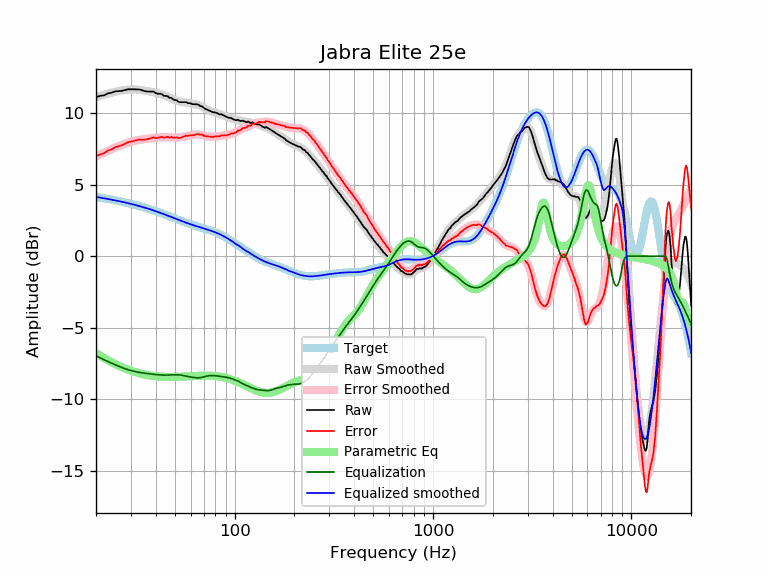

The file beside this chart, header and first rows:
frequency, raw, error, smoothed, error_smoothed, equalization, parametric_eq, equalized_raw, equalized_smoothed, target
20, 11.12, 6.98, 11.11, 6.97, -6.97, -6.78, 4.15, 4.14, 4.14
21, 11.21, 7.12, 11.21, 7.11, -7.11, -6.97, 4.10, 4.09, 4.09
22, 11.25, 7.21, 11.29, 7.25, -7.25, -7.13, 4.00, 4.05, 4.05
23, 11.39, 7.39, 11.37, 7.37, -7.37, -7.29, 4.02, 4.00, 4.00
24, 11.43, 7.48, 11.44, 7.49, -7.49, -7.42, 3.94, 3.95, 3.95
25, 11.53, 7.63, 11.50, 7.60, -7.60, -7.55, 3.93, 3.90, 3.90
26, 11.54, 7.69, 11.55, 7.70, -7.70, -7.66, 3.84, 3.85, 3.85
27, 11.56, 7.76, 11.59, 7.79, -7.79, -7.76, 3.77, 3.81, 3.81
28, 11.62, 7.86, 11.63, 7.87, -7.87, -7.86, 3.75, 3.76, 3.76
29, 11.67, 7.96, 11.65, 7.94, -7.94, -7.94, 3.73, 3.71, 3.71
30, 11.67, 8.01, 11.66, 8.00, -8.00, -8.01, 3.67, 3.66, 3.66
31, 11.67, 8.06, 11.66, 8.05, -8.05, -8.08, 3.62, 3.61, 3.61
32, 11.66, 8.10, 11.65, 8.10, -8.10, -8.13, 3.57, 3.56, 3.56
33, 11.66, 8.15, 11.64, 8.13, -8.13, -8.19, 3.53, 3.51, 3.51
34, 11.61, 8.16, 11.61, 8.16, -8.16, -8.23, 3.45, 3.46, 3.46
35, 11.55, 8.15, 11.59, 8.18, -8.18, -8.27, 3.37, 3.41, 3.41
36, 11.52, 8.17, 11.56, 8.20, -8.20, -8.31, 3.32, 3.35, 3.35
37, 11.51, 8.21, 11.53, 8.23, -8.23, -8.33, 3.29, 3.30, 3.30
38, 11.51, 8.26, 11.49, 8.25, -8.25, -8.36, 3.27, 3.25, 3.25
39, 11.51, 8.31, 11.46, 8.26, -8.26, -8.38, 3.25, 3.20, 3.20
40, 11.40, 8.26, 11.43, 8.28, -8.28, -8.40, 3.12, 3.14, 3.15
41, 11.36, 8.27, 11.39, 8.29, -8.29, -8.41, 3.07, 3.09, 3.09
42, 11.36, 8.32, 11.35, 8.31, -8.31, -8.43, 3.06, 3.04, 3.04
43, 11.33, 8.34, 11.30, 8.31, -8.31, -8.44, 3.02, 2.99, 2.99
44, 11.21, 8.28, 11.25, 8.32, -8.32, -8.44, 2.89, 2.94, 2.94
45, 11.21, 8.33, 11.20, 8.32, -8.32, -8.45, 2.89, 2.89, 2.89
46, 11.18, 8.35, 11.15, 8.31, -8.31, -8.45, 2.87, 2.83, 2.83
47, 11.07, 8.29, 11.09, 8.31, -8.31, -8.45, 2.76, 2.78, 2.78
48, 11.07, 8.34, 11.04, 8.30, -8.30, -8.45, 2.77, 2.74, 2.73
49, 10.96, 8.28, 10.98, 8.30, -8.30, -8.45, 2.67, 2.69, 2.69
50, 10.92, 8.28, 10.93, 8.29, -8.29, -8.45, 2.63, 2.64, 2.64
51, 10.91, 8.32, 10.88, 8.29, -8.29, -8.45, 2.62, 2.59, 2.59
52, 10.80, 8.26, 10.84, 8.30, -8.30, -8.44, 2.50, 2.55, 2.55
53, 10.77, 8.27, 10.81, 8.31, -8.31, -8.44, 2.46, 2.50, 2.50
54, 10.77, 8.31, 10.79, 8.33, -8.33, -8.43, 2.45, 2.46, 2.46
55, 10.77, 8.35, 10.76, 8.35, -8.35, -8.43, 2.43, 2.42, 2.42
56, 10.77, 8.39, 10.75, 8.37, -8.37, -8.42, 2.40, 2.38, 2.38
57, 10.77, 8.43, 10.73, 8.39, -8.39, -8.41, 2.38, 2.34, 2.34
58, 10.70, 8.40, 10.71, 8.41, -8.41, -8.41, 2.29, 2.30, 2.30
59, 10.70, 8.44, 10.70, 8.43, -8.43, -8.40, 2.27, 2.26, 2.26
60, 10.69, 8.46, 10.68, 8.45, -8.45, -8.40, 2.24, 2.23, 2.23
61, 10.63, 8.44, 10.67, 8.47, -8.47, -8.39, 2.16, 2.20, 2.20
62, 10.63, 8.47, 10.65, 8.49, -8.49, -8.38, 2.15, 2.16, 2.16
63, 10.62, 8.49, 10.63, 8.50, -8.50, -8.38, 2.12, 2.13, 2.13
64, 10.62, 8.52, 10.61, 8.51, -8.51, -8.37, 2.12, 2.10, 2.10
65, 10.61, 8.54, 10.58, 8.51, -8.51, -8.37, 2.10, 2.07, 2.07
66, 10.57, 8.53, 10.55, 8.51, -8.51, -8.37, 2.07, 2.04, 2.04
67, 10.50, 8.49, 10.51, 8.50, -8.50, -8.36, 2.00, 2.02, 2.02
68, 10.48, 8.49, 10.47, 8.48, -8.48, -8.36, 2.00, 1.99, 1.99
69, 10.45, 8.49, 10.43, 8.46, -8.46, -8.36, 1.99, 1.96, 1.96
70, 10.36, 8.43, 10.38, 8.44, -8.44, -8.36, 1.92, 1.94, 1.94
71, 10.30, 8.39, 10.33, 8.42, -8.42, -8.36, 1.88, 1.91, 1.91
72, 10.27, 8.39, 10.28, 8.40, -8.40, -8.36, 1.88, 1.88, 1.88
73, 10.23, 8.37, 10.24, 8.38, -8.38, -8.36, 1.85, 1.86, 1.86
74, 10.20, 8.37, 10.20, 8.37, -8.37, -8.36, 1.84, 1.83, 1.83
75, 10.16, 8.36, 10.16, 8.36, -8.36, -8.36, 1.81, 1.81, 1.81
76, 10.13, 8.35, 10.13, 8.35, -8.35, -8.37, 1.78, 1.78, 1.78
77, 10.09, 8.34, 10.10, 8.35, -8.35, -8.37, 1.74, 1.75, 1.75
78, 10.06, 8.34, 10.08, 8.35, -8.35, -8.37, 1.71, 1.72, 1.72
79, 10.06, 8.37, 10.05, 8.36, -8.36, -8.38, 1.70, 1.69, 1.69
... 553 more rows
